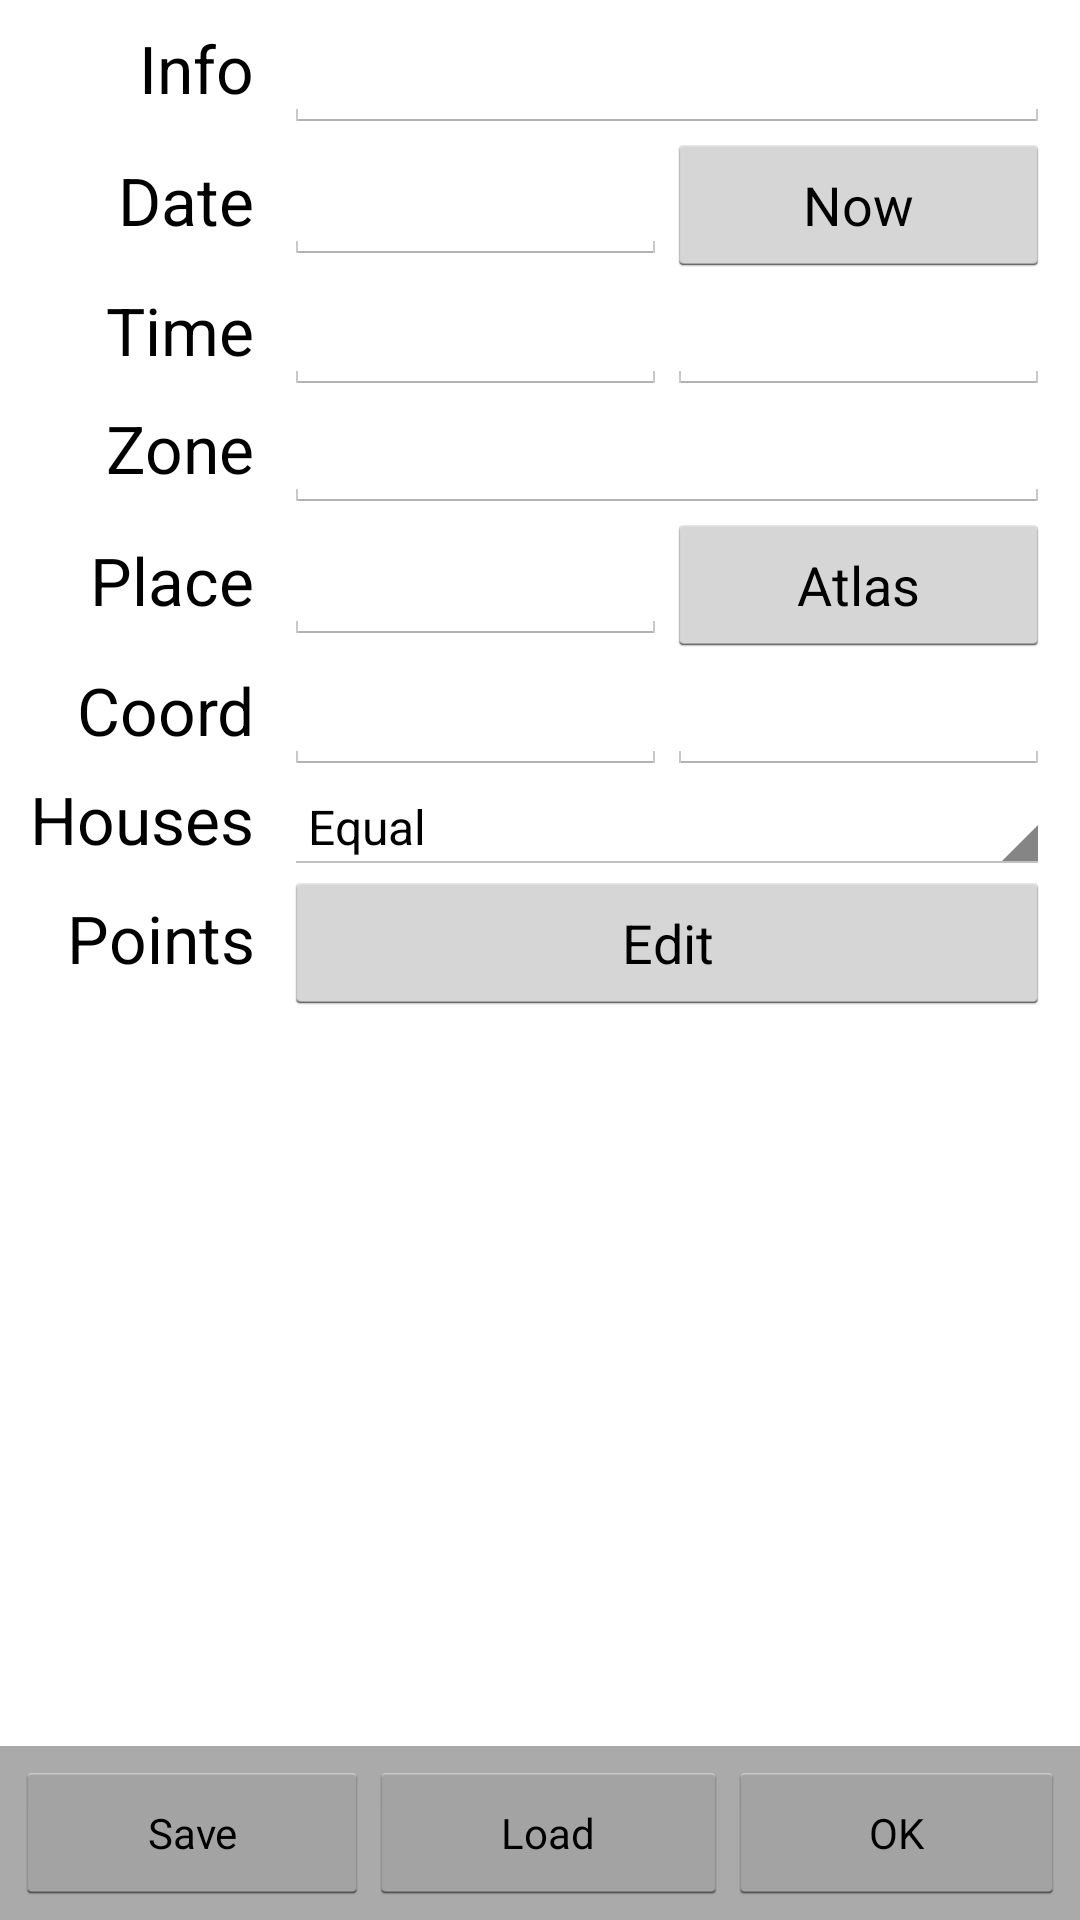

Produce the Android XML layout that renders to this screen, including the resource entries it uses.
<!-- AndroidManifest.xml: application theme AppTheme -->
<!-- res/layout/dialog_natal.xml -->
<?xml version="1.0" encoding="utf-8"?>
<LinearLayout xmlns:android="http://schemas.android.com/apk/res/android"
    android:id="@+id/LinearLayout1"
    android:layout_width="fill_parent"
    android:layout_height="fill_parent"
    android:orientation="vertical" >

    <ScrollView
        android:id="@+id/scrollView1"
        android:layout_width="fill_parent"
        android:layout_height="0dp"
        android:layout_marginLeft="5dp"
        android:layout_marginRight="5dp"
        android:layout_weight="1"
        android:padding="5dp"
        android:scrollbarStyle="outsideOverlay" >

        <TableLayout
            android:id="@+id/edit_table"
            android:layout_width="fill_parent"
            android:layout_height="wrap_content"
            android:visibility="visible" >

            <TableRow>
                <TextView
                    style="@style/EditLabel"
                    android:text="@string/info"/>
                <EditText
                    android:id="@+id/edit_info"
                    style="@style/EditItem"
                    android:layout_span="2"/>
            </TableRow>

            <TableRow>
                <TextView
                    style="@style/EditLabel"
                    android:text="@string/date"/>

                <EditText
                    android:id="@+id/edit_date"
                    style="@style/EditItem"
                    android:inputType="date|text" />

                <Button
                    android:id="@+id/btn_now"
                    style="@style/EditItem"
                    android:text="@string/now"/>
            </TableRow>

            <TableRow>
                <TextView
                    style="@style/EditLabel"
                    android:text="@string/time"/>

                <EditText
                    android:id="@+id/edit_time"
                    style="@style/EditItem"
                    android:inputType="time|text" />

                <EditText
                    android:id="@+id/edit_time_zone"
                    style="@style/EditItem"
                    android:inputType="text" />
            </TableRow>

            <TableRow>
                <TextView
                    style="@style/EditLabel"
                    android:text="@string/zone"/>

                <AutoCompleteTextView
                    android:id="@+id/edit_zone"
                    style="@style/EditItem"
                    android:layout_span="2"
                    android:inputType="text" />

            </TableRow>

            <TableRow>
                <TextView
                    style="@style/EditLabel"
                    android:text="@string/place"/>
                <AutoCompleteTextView
                    android:id="@+id/edit_place"
                    style="@style/EditItem"
                    android:inputType="text" />
                <Button
                    android:id="@+id/btn_atlas"
                    style="@style/EditItem"
                    android:text="@string/atlas" />
            </TableRow>

            <TableRow android:id="@+id/row_coord">
                <TextView
                    style="@style/EditLabel"
                    android:text="@string/coord"/>
                <EditText
                    android:id="@+id/edit_lat"
                    style="@style/EditItem"
                    android:inputType="text" />
                <EditText
                    android:id="@+id/edit_lon"
                    style="@style/EditItem"
                    android:inputType="text" />
            </TableRow>

            <TableRow android:id="@+id/row_houses">
                <TextView
                    style="@style/EditLabel"
                    android:text="@string/houses"/>
                <Spinner
                    android:id="@+id/edit_houses"
                    style="@style/EditItem"
                    android:layout_span="2"
                    android:entries="@array/house" />
            </TableRow>

            <TableRow>
                <TextView
                    style="@style/EditLabel"
                    android:text="@string/points"/>
                <Button
                    android:id="@+id/btn_points"
                    style="@style/EditItem"
                    android:layout_span="2"
                    android:text="@string/edit" />
            </TableRow>
            
        </TableLayout>
    </ScrollView>

    <LinearLayout
        android:layout_width="match_parent"
        android:layout_height="wrap_content"
        android:background="#AAAAAA"
        android:padding="5dp" >

        <Button
            android:id="@+id/btn_save"
            style="?android:attr/buttonStyleSmall"
            android:layout_width="wrap_content"
            android:layout_height="wrap_content"
            android:layout_weight="1"
            android:text="@string/save"
            android:visibility="visible" />

        <Button
            android:id="@+id/btn_load"
            style="?android:attr/buttonStyleSmall"
            android:layout_width="wrap_content"
            android:layout_height="wrap_content"
            android:layout_weight="1"
            android:text="@string/load"
            android:visibility="visible" />
        
        <Button
            android:id="@+id/btn_ok"
            style="?android:attr/buttonStyleSmall"
            android:layout_width="wrap_content"
            android:layout_height="wrap_content"
            android:layout_weight="1"
            android:text="@android:string/ok"
            android:visibility="visible" />

    </LinearLayout>

</LinearLayout>
<!-- resources referenced by this layout -->
<resources>
  <string-array name="house">
  		<item>Equal</item>
  		<item>Alcabitius</item>
  		<item>Campanus</item>
  		<item>Horizontal</item>
  		<item>Koch</item>
  		<item>Morinus</item>
  		<item>Porphyry</item>
  		<item>Placidus</item>
  		<item>Regiomontanus</item>
  		<item>Polich/Page</item>
  		<item>Krusinski-Pisa-Goelzer</item>
  		<item>Equal Vehlow</item>
  		<item>Equal, whole sign</item>
  		<item>Axial rotation system</item>
      </string-array>
  <string name="atlas">Atlas</string>
  <string name="coord">Coord</string>
  <string name="date">Date</string>
  <string name="edit">Edit</string>
  <string name="houses">Houses</string>
  <string name="info">Info</string>
  <string name="load">Load</string>
  <string name="now">Now</string>
  <string name="place">Place</string>
  <string name="points">Points</string>
  <string name="save">Save</string>
  <string name="time">Time</string>
  <string name="zone">Zone</string>
  <style name="EditItem">
          <item name="android:layout_width">wrap_content</item>
          <item name="android:layout_height">wrap_content</item>
          <item name="android:layout_weight">1</item>
          <item name="android:ems">10</item>
      </style>
  <style name="EditLabel">
          <item name="android:layout_width">wrap_content</item>
          <item name="android:layout_height">wrap_content</item>
          <item name="android:layout_marginRight">10dp</item>
          <item name="android:gravity">right</item>
          <item name="android:textAppearance">?android:attr/textAppearanceLarge</item>
      </style>
  <style name="AppTheme" parent="android:Theme.Holo.Light">
  	</style>
</resources>
